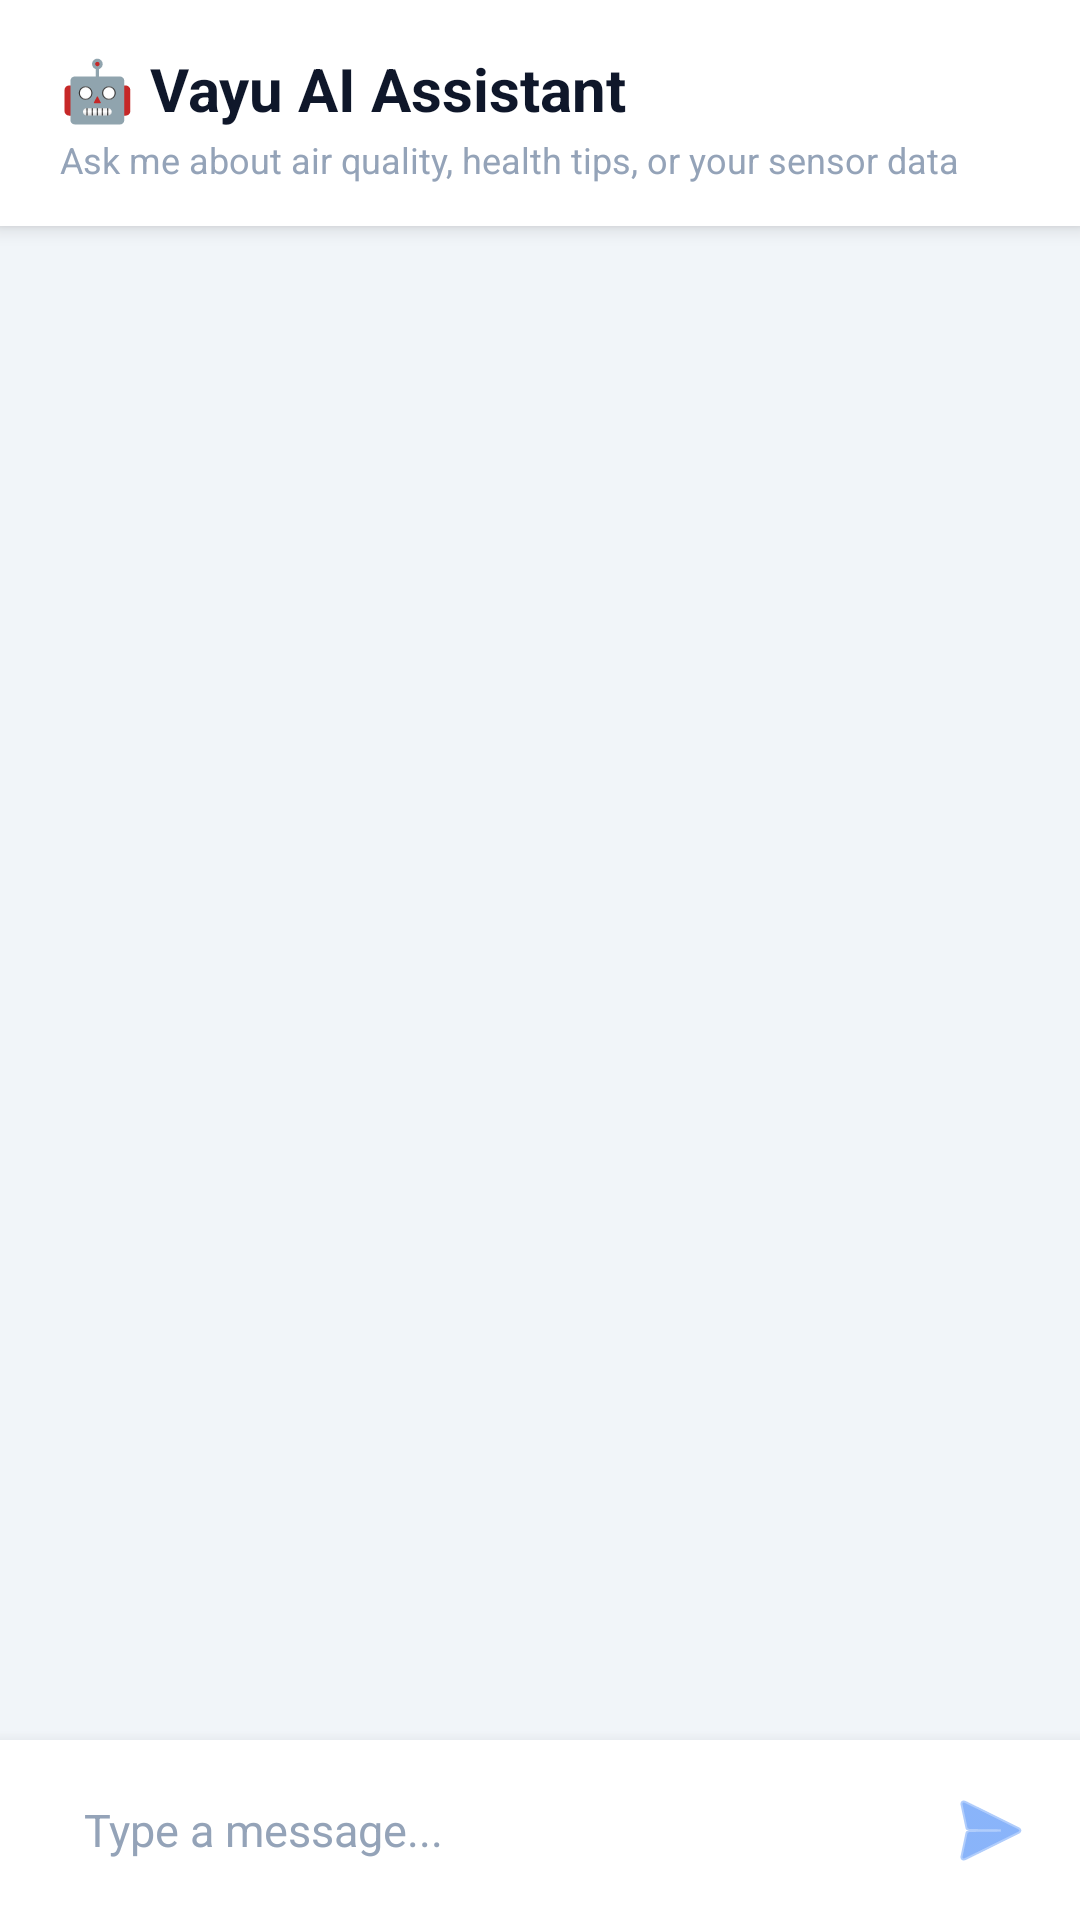

Layout XML and referenced resources for this Android screen:
<!-- AndroidManifest.xml: application theme Theme.ProjectVayu -->
<!-- res/layout/fragment_chat.xml -->
<?xml version="1.0" encoding="utf-8"?>
<androidx.constraintlayout.widget.ConstraintLayout
    xmlns:android="http://schemas.android.com/apk/res/android"
    xmlns:app="http://schemas.android.com/apk/res-auto"
    android:layout_width="match_parent"
    android:layout_height="match_parent"
    android:background="#F1F5F9">

    
    <LinearLayout
        android:id="@+id/chat_header"
        android:layout_width="match_parent"
        android:layout_height="wrap_content"
        android:orientation="vertical"
        android:background="#FFFFFF"
        android:elevation="4dp"
        android:paddingStart="20dp"
        android:paddingEnd="20dp"
        android:paddingTop="16dp"
        android:paddingBottom="14dp"
        app:layout_constraintTop_toTopOf="parent">

        <TextView
            android:layout_width="match_parent"
            android:layout_height="wrap_content"
            android:text="🤖 Vayu AI Assistant"
            android:textColor="#0F172A"
            android:textSize="20sp"
            android:textStyle="bold" />

        <TextView
            android:layout_width="match_parent"
            android:layout_height="wrap_content"
            android:text="Ask me about air quality, health tips, or your sensor data"
            android:textColor="#94A3B8"
            android:textSize="12sp"
            android:layout_marginTop="2dp" />
    </LinearLayout>

    
    <androidx.recyclerview.widget.RecyclerView
        android:id="@+id/recycler_chat"
        android:layout_width="0dp"
        android:layout_height="0dp"
        android:padding="12dp"
        android:clipToPadding="false"
        app:layout_constraintTop_toBottomOf="@id/chat_header"
        app:layout_constraintBottom_toTopOf="@id/layout_input"
        app:layout_constraintStart_toStartOf="parent"
        app:layout_constraintEnd_toEndOf="parent" />

    
    <LinearLayout
        android:id="@+id/layout_input"
        android:layout_width="match_parent"
        android:layout_height="wrap_content"
        android:background="#FFFFFF"
        android:elevation="8dp"
        android:orientation="horizontal"
        android:gravity="center_vertical"
        android:paddingStart="12dp"
        android:paddingEnd="8dp"
        android:paddingTop="8dp"
        android:paddingBottom="8dp"
        app:layout_constraintBottom_toBottomOf="parent">

        <EditText
            android:id="@+id/et_message"
            android:layout_width="0dp"
            android:layout_height="44dp"
            android:layout_weight="1"
            android:background="@drawable/bg_input_field"
            android:hint="Type a message..."
            android:maxLines="3"
            android:paddingStart="16dp"
            android:paddingEnd="16dp"
            android:textColor="#333333"
            android:textSize="15sp"
            android:textColorHint="#94A3B8" />

        <ImageButton
            android:id="@+id/btn_send"
            android:layout_width="44dp"
            android:layout_height="44dp"
            android:layout_marginStart="8dp"
            android:src="@android:drawable/ic_menu_send"
            android:background="?attr/selectableItemBackgroundBorderless"
            android:padding="10dp"
            android:contentDescription="Send"
            app:tint="#3B82F6" />
    </LinearLayout>

</androidx.constraintlayout.widget.ConstraintLayout>
<!-- resources referenced by this layout -->
<resources>
  <style name="Theme.ProjectVayu" parent="Theme.MaterialComponents.Light.NoActionBar">
          <item name="colorPrimary">#3B82F6</item>
          <item name="colorOnPrimary">#FFFFFF</item>
          <item name="colorPrimaryVariant">#2563EB</item>
          <item name="colorSecondary">#7C3AED</item>
          <item name="colorOnSecondary">#FFFFFF</item>
          <item name="android:colorBackground">#F1F5F9</item>
          <item name="android:statusBarColor">#FFFFFF</item>
          <item name="android:navigationBarColor">#F1F5F9</item>
          <item name="android:windowLightStatusBar">true</item>
      </style>
</resources>
